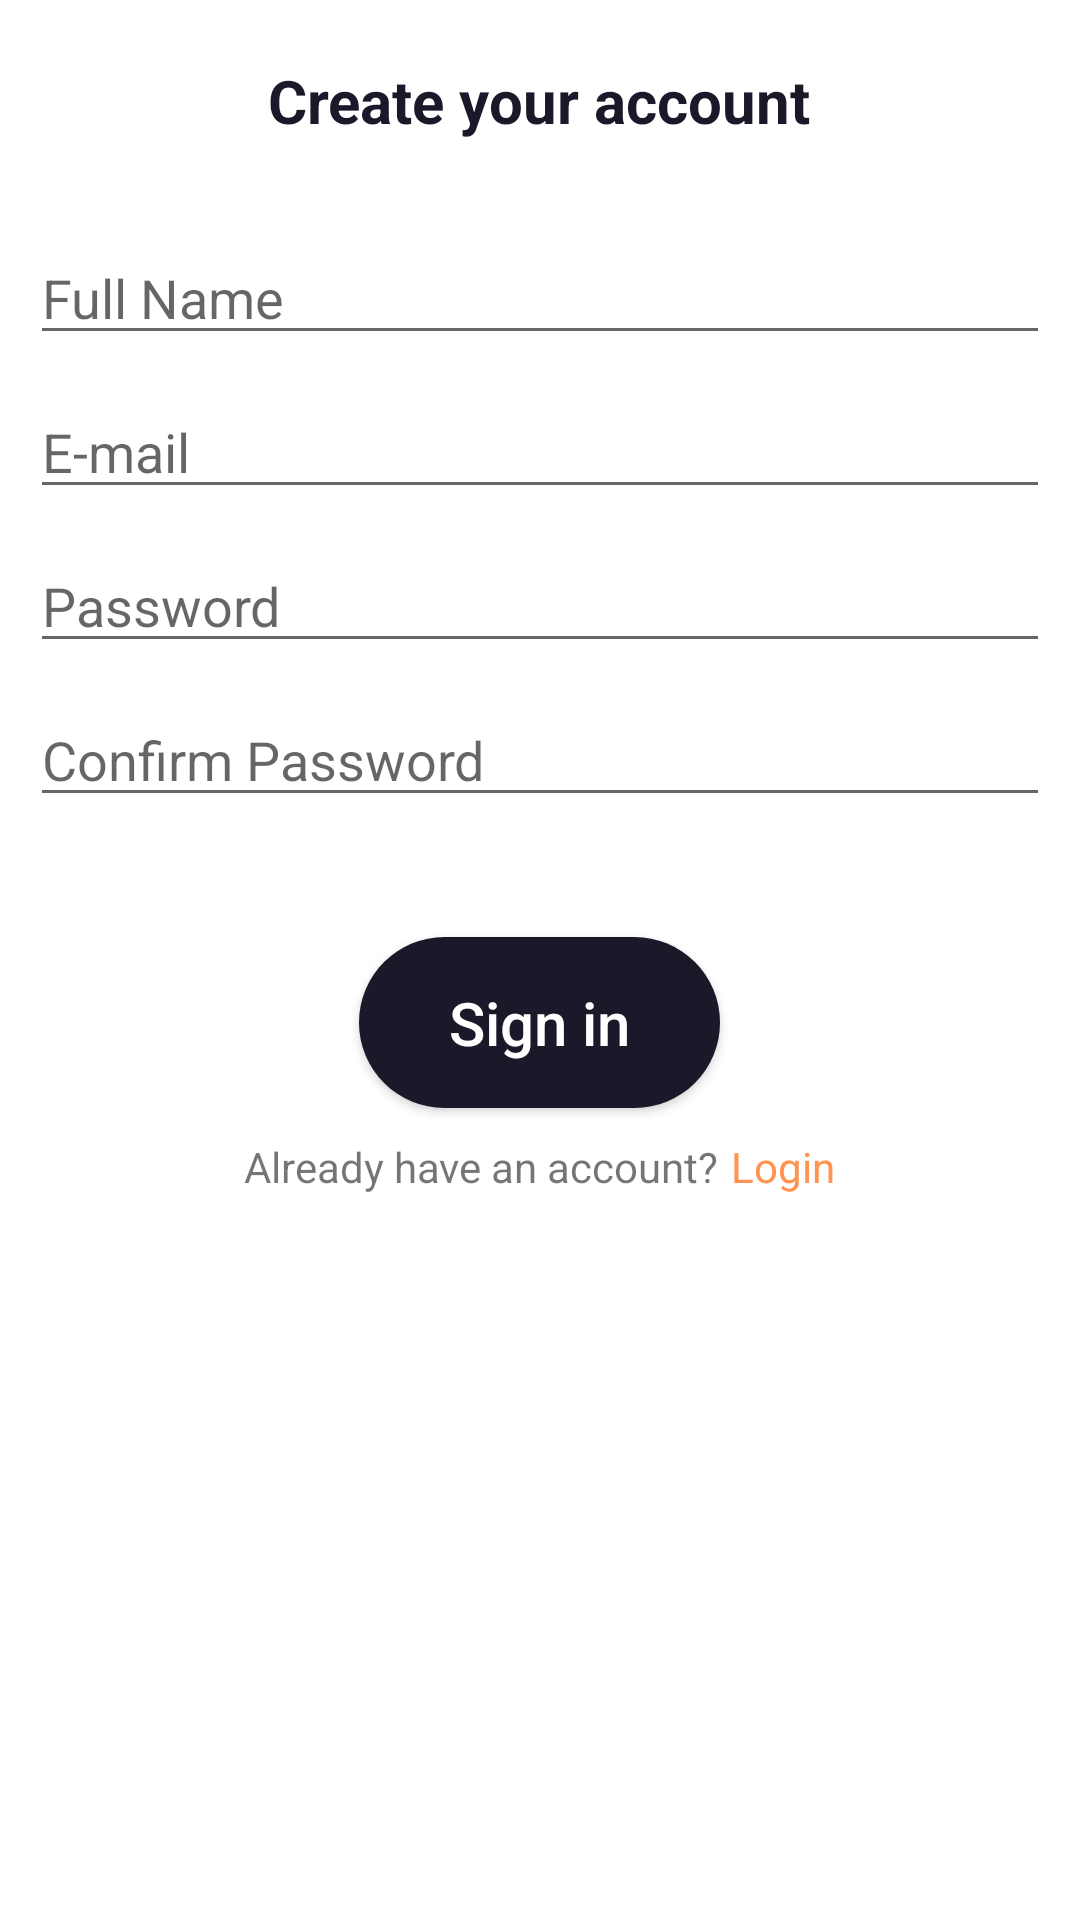

This screen was rendered from an Android layout file. Write that file and the resources it references.
<!-- AndroidManifest.xml: application theme Theme.Wagba -->
<!-- res/layout/sigin_up_sheet.xml -->
<?xml version="1.0" encoding="utf-8"?>

<ScrollView xmlns:android="http://schemas.android.com/apk/res/android"
    android:id="@+id/bottomSheetLayout"
    xmlns:app="http://schemas.android.com/apk/res-auto"
    android:orientation="vertical"
    android:layout_width="match_parent"
    android:layout_height="match_parent"
    android:padding="10dp"
    android:background="@drawable/bottom_sheet_design">

    <LinearLayout
        android:layout_width="match_parent"
        android:layout_height="wrap_content"
        android:orientation="vertical" >
        <TextView
            android:layout_width="wrap_content"
            android:layout_height="wrap_content"
            android:layout_gravity="center"
            android:text="Create your account"
            android:textColor="@color/dark_blue"
            android:textSize="20sp"
            android:textStyle="bold"
            android:layout_marginTop="10dp"/>

        <EditText
            android:id="@+id/signUpNameText"
            android:layout_width="match_parent"
            android:layout_height="wrap_content"
            android:layout_gravity="center"
            android:layout_marginTop="30dp"
            android:hint="Full Name"
            android:inputType="textPersonName" />

        <EditText
            android:id="@+id/signUpEmailText"
            android:layout_width="match_parent"
            android:layout_height="wrap_content"
            android:layout_gravity="center"
            android:layout_marginTop="10dp"
            android:hint="E-mail"
            android:inputType="textWebEmailAddress" />

        <EditText
            android:id="@+id/signUpPasswordText"
            android:layout_width="match_parent"
            android:layout_height="wrap_content"
            android:layout_gravity="center"
            android:layout_marginTop="10dp"
            android:hint="Password"
            android:inputType="textPassword" />



        <EditText
            android:id="@+id/signUpConfirmPasswordText"
            android:layout_width="match_parent"
            android:layout_height="wrap_content"
            android:layout_gravity="center"
            android:layout_marginTop="10dp"
            android:hint="Confirm Password"
            android:inputType="textPassword" />

        <Button
            android:id="@+id/textButton"
            android:layout_width="wrap_content"
            android:layout_height="wrap_content"
            android:layout_gravity="center"
            android:layout_marginTop="40dp"
            android:text="Sign in"
            android:textColor="@color/white"
            android:textSize="20sp"
            android:background="@drawable/sign_in_button_background"
            android:textAllCaps="false"/>

        <LinearLayout
            android:layout_width="wrap_content"
            android:layout_height="wrap_content"
            android:layout_marginTop="10dp"
            android:orientation="horizontal"
            android:layout_gravity="center">

            <TextView
                android:id="@+id/alreadyHaveAccountTxt"
                android:layout_width="wrap_content"
                android:layout_height="wrap_content"
                android:text="Already have an account?"
                android:textAlignment="center"
                android:textSize="14sp" />

            <TextView
                android:id="@+id/signInSheetButton"
                android:layout_width="wrap_content"
                android:layout_height="wrap_content"
                android:layout_marginStart="4dp"
                android:text="Login"
                android:textColor="@color/orange"
                android:textSize="14sp" />
        </LinearLayout>
    </LinearLayout>

</ScrollView>
<!-- resources referenced by this layout -->
<resources>
  <color name="dark_blue">#FF191929</color>
  <color name="orange">#FFFF934F</color>&gt;
  <color name="white">#FFFFFFFF</color>
  <!-- drawable bottom_sheet_design (drawable) -->
  <?xml version="1.0" encoding="utf-8"?>
  
  <shape xmlns:android="http://schemas.android.com/apk/res/android">
      <solid
       android:color="@color/white" />
      <corners
          android:topLeftRadius="20dp"
          android:topRightRadius="20dp"/>
  
  </shape>
  <!-- drawable sign_in_button_background (drawable) -->
  <?xml version="1.0" encoding="utf-8"?>
  
  <shape xmlns:android="http://schemas.android.com/apk/res/android">
  <solid android:color="@color/dark_blue"/>
      <corners android:radius="50dp"/>
      <padding android:right="30dp" android:bottom="15dp"
          android:left="30dp" android:top="15dp" />
  </shape>
  <style name="Theme.Wagba" parent="Theme.MaterialComponents.Light.DarkActionBar">
          
          <item name="colorPrimary">@color/dark_blue</item>
          <item name="colorPrimaryVariant">@color/orange</item>
          <item name="colorOnPrimary">@color/white</item>
          
          <item name="colorSecondary">@color/teal_200</item>
          <item name="colorSecondaryVariant">@color/teal_700</item>
          <item name="colorOnSecondary">@color/black</item>
          
          <item name="android:statusBarColor" tools:targetApi="l">?attr/colorPrimaryVariant</item>
          
      </style>
  <color name="teal_200">#FF03DAC5</color>
  <color name="teal_700">#FF018786</color>
  <color name="black">#FF000000</color>
</resources>
